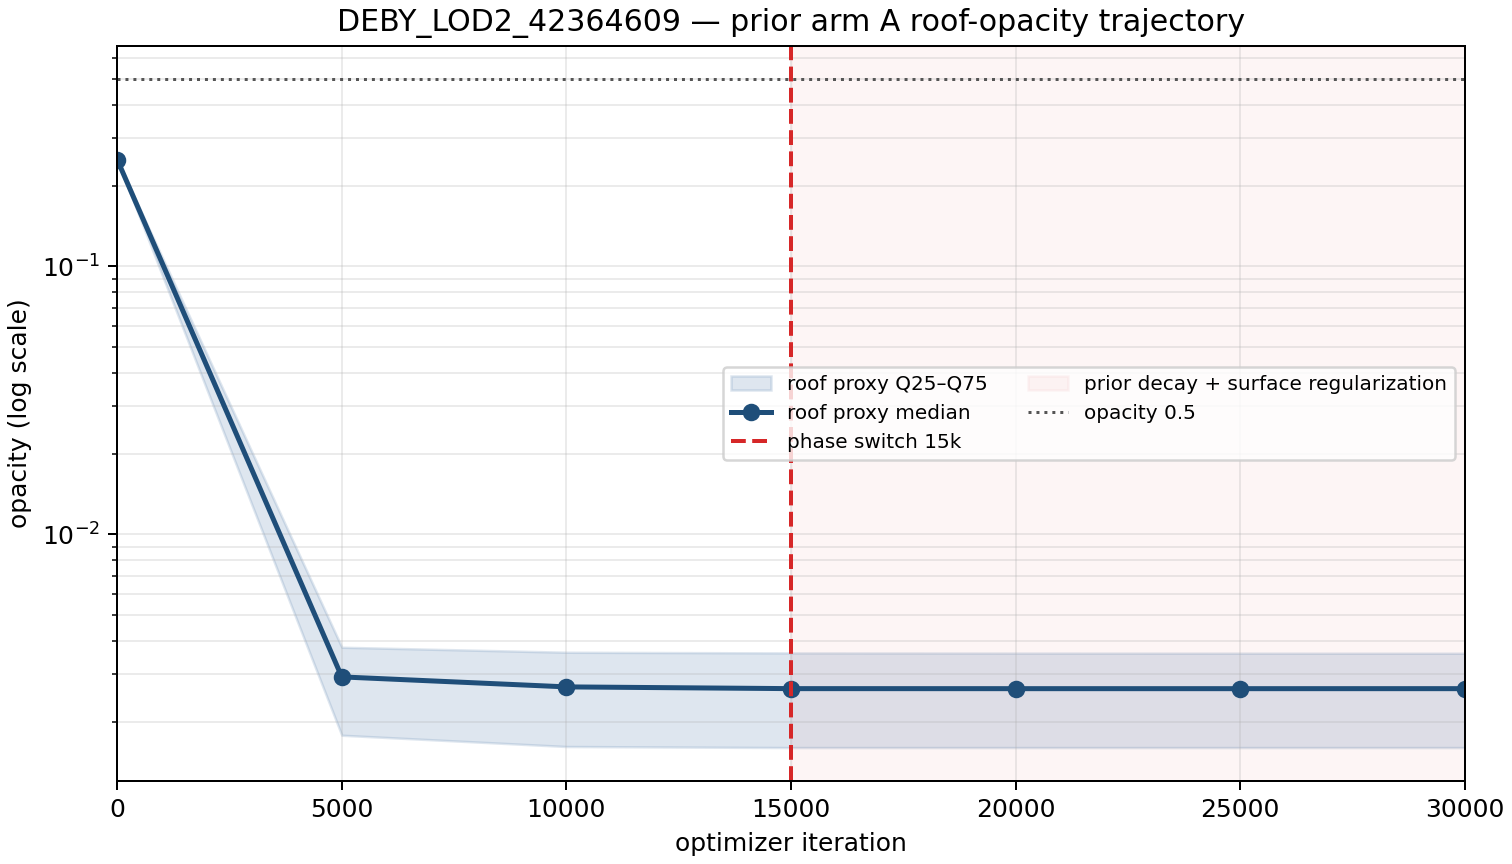

The table this chart was drawn from, first rows:
iteration, source, model_gaussians_n, roof_proxy_n, opacity_q25, opacity_median, opacity_q75, opacity_gt_0p5_n, cum_prune_candidates, cum_prune_seed_protected, cum_pruned, checkpoint_path, checkpoint_sha256
0, seed_class6_fixed_geometry_proxy, 7993, 330, 0.25, 0.25, 0.25, 0, 0, 0, 0, initial_seed_config, 
5000, full_state_fixed_geometry_proxy, 118931, 7408, 0.00178, 0.002937, 0.00379, 0, 806220, 806220, 0, phases/p2-gsjso/runs/20260724_fusion_w1/…, c828fe40c14a8258df7c882c2450bc6e8973ae0a…
10000, full_state_fixed_geometry_proxy, 260460, 12003, 0.001615, 0.002696, 0.003631, 0, 4242838, 4242838, 0, phases/p2-gsjso/runs/20260724_fusion_w1/…, c5e2a82580a35b05880d2e8160c48a2068f0775f…
15000, full_state_fixed_geometry_proxy, 405896, 14970, 0.001601, 0.002656, 0.003609, 0, 10589306, 10589306, 0, phases/p2-gsjso/runs/20260724_fusion_w1/…, f1fd762bf5b56f8500b6df5265f99f18ca88bc93…
20000, full_state_fixed_geometry_proxy, 405896, 14965, 0.001601, 0.002655, 0.003603, 0, 10589306, 10589306, 0, phases/p2-gsjso/runs/20260724_fusion_w1/…, 2027ef6872be2b9c2c373ca81234d8654007d142…
25000, full_state_fixed_geometry_proxy, 405896, 14964, 0.001601, 0.002655, 0.003602, 0, 10589306, 10589306, 0, phases/p2-gsjso/runs/20260724_fusion_w1/…, 134835b7d6b05d83b9c93ef390ce40b23193a054…
30000, full_state_fixed_geometry_proxy, 405896, 14966, 0.001601, 0.002655, 0.003599, 0, 10589306, 10589306, 0, phases/p2-gsjso/runs/20260724_fusion_w1/…, 5e1342f2326451c91c916d8ea67c18dd6d893e31…
